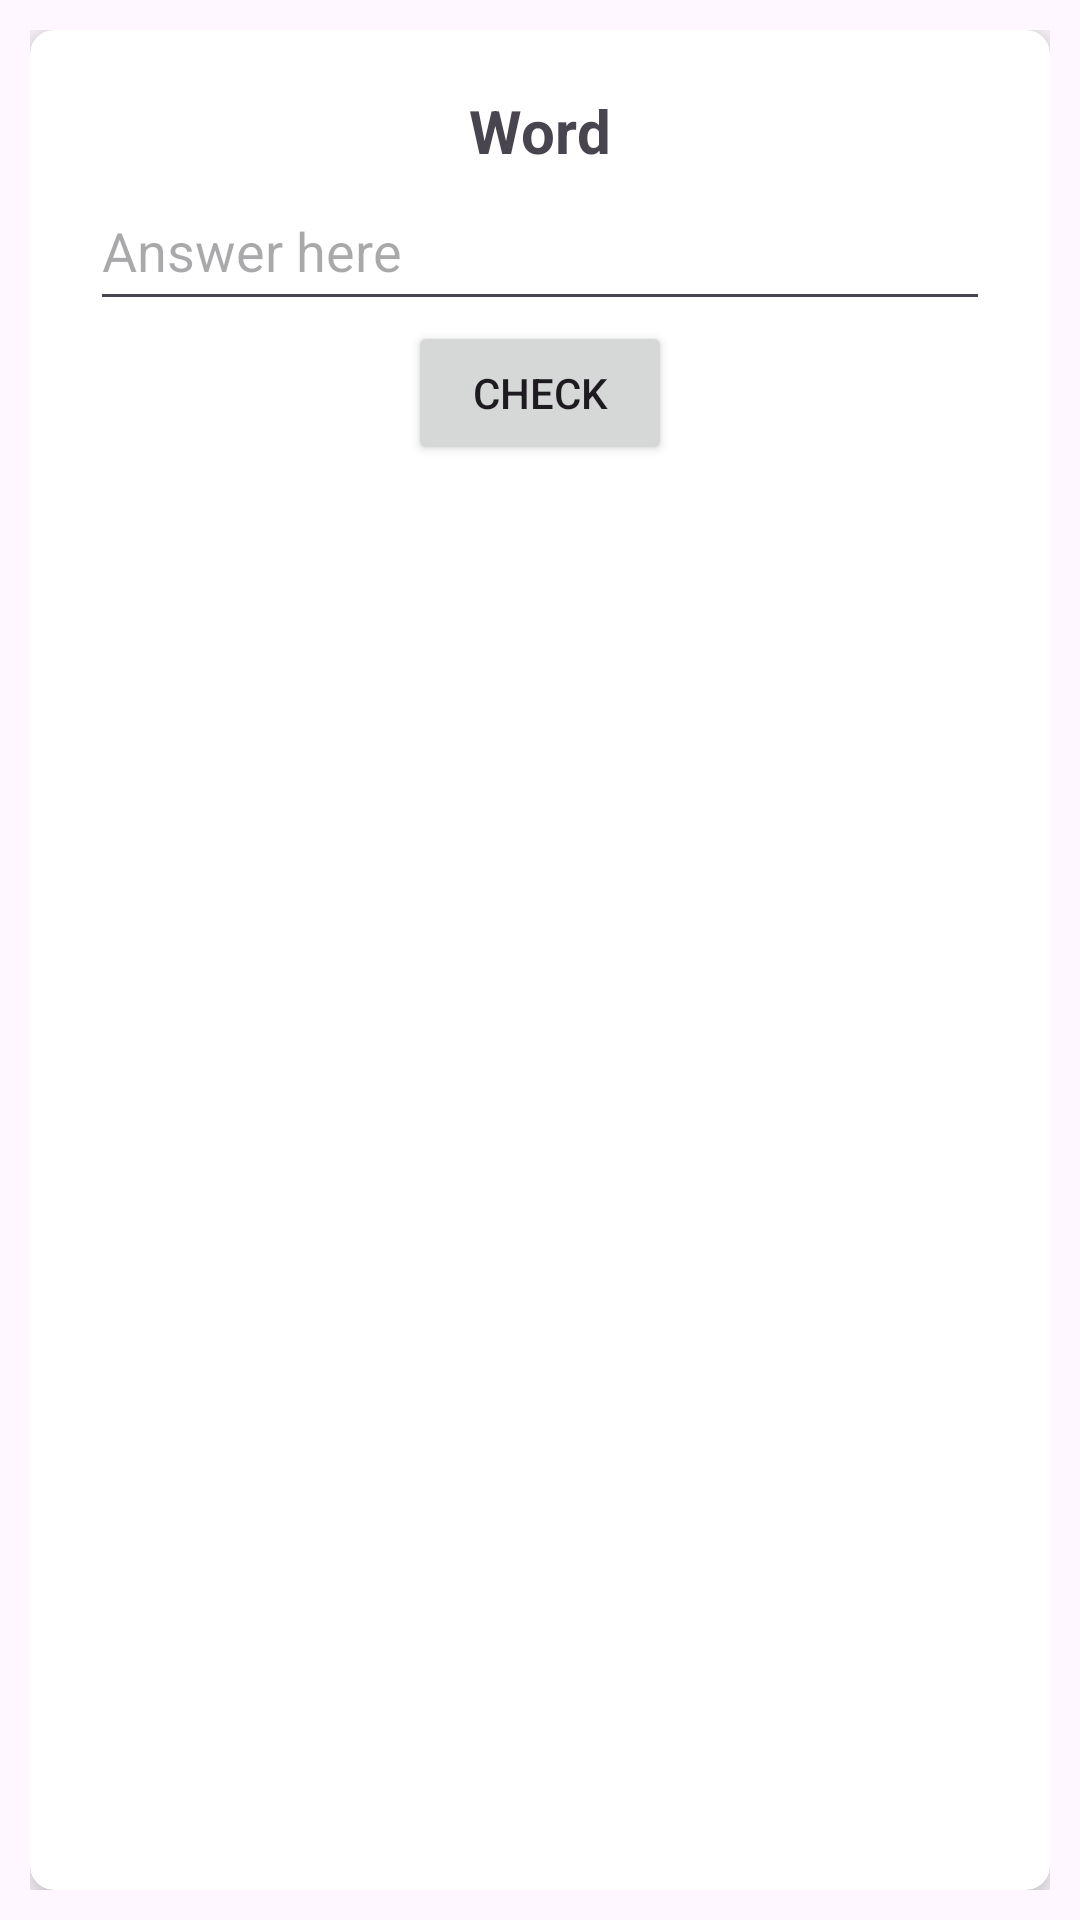

Write the Android layout XML for this screen, with the resource values it uses.
<!-- AndroidManifest.xml: application theme MyTheme -->
<!-- res/layout/fragment_test_enru.xml -->
<?xml version="1.0" encoding="utf-8"?>
<FrameLayout xmlns:android="http://schemas.android.com/apk/res/android"
    xmlns:tools="http://schemas.android.com/tools"
    android:layout_width="match_parent"
    android:layout_height="wrap_content"
    xmlns:app="http://schemas.android.com/apk/res-auto"
    tools:context=".fragments.TestENRUFragment"
    android:padding="10dp">

    <androidx.cardview.widget.CardView
        android:id="@+id/cardTest"
        android:layout_width="match_parent"
        android:layout_height="match_parent"
        app:cardCornerRadius="8dp"
        app:cardElevation="8dp">
        <LinearLayout
            android:layout_width="match_parent"
            android:layout_height="match_parent"
            android:orientation="vertical"
            android:layout_margin="20dp">
            <TextView
                android:id="@+id/word_text"
                android:layout_width="wrap_content"
                android:layout_height="wrap_content"
                android:textSize="20dp"
                android:textStyle="bold"
                android:text="@string/word"
                android:layout_gravity="center"/>
            <EditText
                android:id="@+id/word_edit_text"
                android:layout_width="match_parent"
                android:layout_height="50dp"
                android:hint="Answer here"/>
            <Button
                android:id="@+id/check_button"
                android:layout_width="wrap_content"
                android:layout_height="wrap_content"
                android:layout_gravity="center"
                android:text="@string/check"
                />
        </LinearLayout>

    </androidx.cardview.widget.CardView>

</FrameLayout>
<!-- resources referenced by this layout -->
<resources>
  <string name="check">Check</string>
  <string name="word">Word</string>
  <style name="MyTheme" parent="Theme.Material3.Light">
      </style>
</resources>
